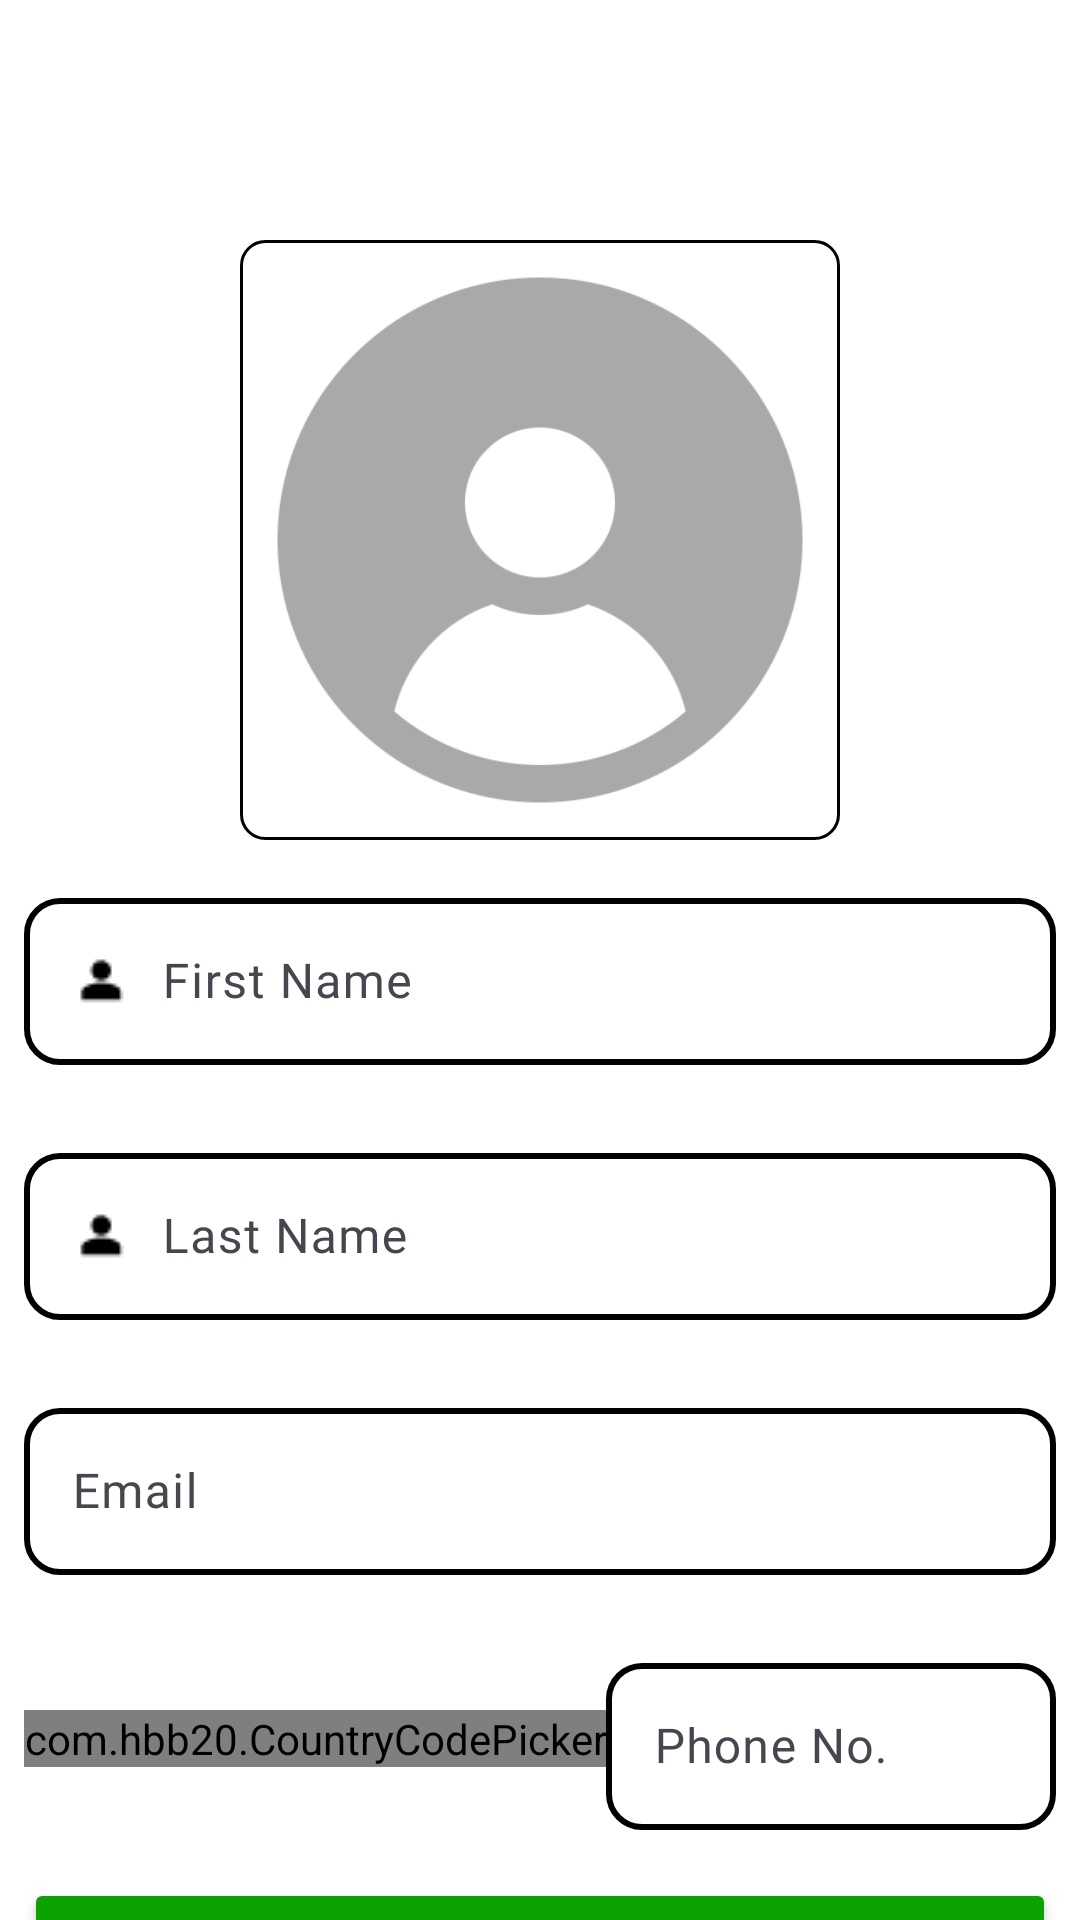

Layout XML and referenced resources for this Android screen:
<!-- AndroidManifest.xml: application theme Theme.Grocerly -->
<!-- res/layout/fragment_edit_profile.xml -->
<?xml version="1.0" encoding="utf-8"?>
<androidx.constraintlayout.widget.ConstraintLayout xmlns:android="http://schemas.android.com/apk/res/android"
    xmlns:app="http://schemas.android.com/apk/res-auto"
    xmlns:tools="http://schemas.android.com/tools"
    android:layout_width="match_parent"
    android:layout_height="match_parent"
    android:background="@color/white"
    tools:context=".fragments.EditProfile">


    <com.google.android.material.appbar.MaterialToolbar
        android:id="@+id/toolbarprofile"
        android:layout_width="match_parent"
        android:layout_height="wrap_content"
        android:background="@color/white"
        app:layout_constraintEnd_toEndOf="parent"
        app:layout_constraintHorizontal_bias="0.5"
        app:layout_constraintStart_toStartOf="parent"
        app:layout_constraintTop_toTopOf="parent" />

    <ImageView
        android:id="@+id/imgviewprofilepicture"
        android:layout_width="200dp"
        android:layout_height="200dp"
        android:layout_marginTop="16dp"
        android:background="@drawable/imageview_background"
        android:scaleType="fitXY"
        android:src="@drawable/profileimg"
        app:layout_constraintEnd_toEndOf="parent"
        app:layout_constraintHorizontal_bias="0.5"
        app:layout_constraintStart_toStartOf="parent"
        app:layout_constraintTop_toBottomOf="@+id/toolbarprofile" />


    <LinearLayout
        android:id="@+id/linearLayout9"
        android:layout_width="match_parent"
        android:layout_height="wrap_content"
        android:layout_marginStart="8dp"
        android:layout_marginEnd="8dp"
        android:layout_marginBottom="16dp"
        android:orientation="vertical"
        app:layout_constraintBottom_toBottomOf="parent"
        app:layout_constraintEnd_toEndOf="@+id/imgviewprofilepicture"
        app:layout_constraintHorizontal_bias="0.5"
        app:layout_constraintStart_toStartOf="@+id/imgviewprofilepicture"
        app:layout_constraintTop_toBottomOf="@+id/imgviewprofilepicture">

        <com.google.android.material.textfield.TextInputLayout
            android:id="@+id/txtinputlayoutfirstname"
            android:layout_width="match_parent"
            android:layout_height="wrap_content"
            android:background="@color/white"
            app:boxCornerRadiusBottomEnd="12dp"
            app:boxCornerRadiusBottomStart="12dp"
            app:boxCornerRadiusTopEnd="12dp"
            app:boxCornerRadiusTopStart="12dp"
            app:boxStrokeColor="@color/custom_text_strokecolor"
            app:boxStrokeWidth="2dp"
            app:helperTextEnabled="true"
            app:helperTextTextColor="@color/red"
            app:layout_constraintEnd_toEndOf="parent"
            app:layout_constraintHorizontal_bias="0.5"
            app:layout_constraintStart_toStartOf="parent"
            app:layout_constraintTop_toBottomOf="@+id/imgviewprofilepicture">

            <com.google.android.material.textfield.TextInputEditText
                android:id="@+id/edttxtname"
                android:layout_width="match_parent"
                android:layout_height="wrap_content"
                android:drawableStart="@drawable/person"
                android:drawablePadding="10dp"
                android:hint="@string/profile_first_name"
                android:textColor="@color/black"
                android:textColorHint="@color/grey" />

        </com.google.android.material.textfield.TextInputLayout>

        <com.google.android.material.textfield.TextInputLayout
            android:id="@+id/txtinputlayoutlastname"
            android:layout_width="match_parent"
            android:layout_height="wrap_content"
            android:layout_marginTop="24dp"
            android:background="@color/white"
            app:boxCornerRadiusBottomEnd="12dp"
            app:boxCornerRadiusBottomStart="12dp"
            app:boxCornerRadiusTopEnd="12dp"
            app:boxCornerRadiusTopStart="12dp"
            app:boxStrokeColor="@color/custom_text_strokecolor"
            app:boxStrokeWidth="2dp"
            app:helperTextEnabled="true"
            app:helperTextTextColor="@color/red"
            app:layout_constraintEnd_toEndOf="parent"
            app:layout_constraintHorizontal_bias="0.5"
            app:layout_constraintStart_toStartOf="parent"
            app:layout_constraintTop_toBottomOf="@+id/txtinputlayoutfirstname">

            <com.google.android.material.textfield.TextInputEditText
                android:id="@+id/edttxtlastname"
                android:layout_width="match_parent"
                android:layout_height="wrap_content"
                android:drawableStart="@drawable/person"
                android:drawablePadding="10dp"
                android:hint="@string/profile_last_name"
                android:textColor="@color/black"
                android:textColorHint="@color/grey" />

        </com.google.android.material.textfield.TextInputLayout>

        <com.google.android.material.textfield.TextInputLayout
            android:id="@+id/txtinputlayoutemail"
            android:layout_width="match_parent"
            android:layout_height="wrap_content"
            android:layout_marginTop="24dp"
            android:background="@color/white"
            app:boxCornerRadiusBottomEnd="12dp"
            app:boxCornerRadiusBottomStart="12dp"
            app:boxCornerRadiusTopEnd="12dp"
            app:boxCornerRadiusTopStart="12dp"
            app:boxStrokeColor="@color/custom_text_strokecolor"
            app:boxStrokeWidth="2dp"
            app:helperTextEnabled="true"
            app:helperTextTextColor="@color/red"
            app:layout_constraintEnd_toEndOf="parent"
            app:layout_constraintHorizontal_bias="0.5"
            app:layout_constraintStart_toStartOf="parent"
            app:layout_constraintTop_toBottomOf="@+id/txtinputlayoutlastname">

            <com.google.android.material.textfield.TextInputEditText
                android:id="@+id/edttxtemail"
                android:layout_width="match_parent"
                android:layout_height="wrap_content"
                android:drawableStart="@drawable/email"
                android:drawablePadding="10dp"
                android:hint="@string/profile_email"
                android:inputType="textEmailAddress"
                android:textColor="@color/black"
                android:textColorHint="@color/grey" />

        </com.google.android.material.textfield.TextInputLayout>


        <LinearLayout
            android:layout_width="match_parent"
            android:layout_height="wrap_content"
            android:layout_gravity="center"
            android:layout_marginTop="24dp"
            android:orientation="horizontal">

            <com.hbb20.CountryCodePicker
                android:id="@+id/countryCodeHolder"
                android:layout_width="wrap_content"
                android:layout_height="wrap_content"

                android:layout_gravity="center" />

            <com.google.android.material.textfield.TextInputLayout
                android:id="@+id/txtinputphonenumber"
                android:layout_width="match_parent"
                android:layout_height="wrap_content"
                android:background="@color/white"
                app:boxCornerRadiusBottomEnd="12dp"
                app:boxCornerRadiusBottomStart="12dp"
                app:boxCornerRadiusTopEnd="12dp"
                app:boxCornerRadiusTopStart="12dp"
                app:boxStrokeColor="@color/custom_text_strokecolor"
                app:boxStrokeWidth="2dp"
                app:helperTextEnabled="true"
                app:helperTextTextColor="@color/red"
                app:layout_constraintEnd_toEndOf="parent"
                app:layout_constraintHorizontal_bias="0.5"
                app:layout_constraintStart_toStartOf="parent"
                app:layout_constraintTop_toBottomOf="@+id/txtinputlayoutemail">

                <com.google.android.material.textfield.TextInputEditText
                    android:id="@+id/edttxtphoneno"
                    android:layout_width="match_parent"
                    android:layout_height="wrap_content"
                    android:drawableStart="@drawable/phone_call"
                    android:drawablePadding="10dp"
                    android:hint="@string/phone_no"
                    android:inputType="number"
                    android:textColor="@color/black"
                    android:textColorHint="@color/grey" />

            </com.google.android.material.textfield.TextInputLayout>

        </LinearLayout>
    </LinearLayout>

    <Button
        android:id="@+id/updatebtn"
        android:layout_width="0dp"
        android:layout_height="wrap_content"
        android:layout_marginTop="16dp"
        android:backgroundTint="@color/green"
        android:fontFamily="@font/custom_font"
        android:text="@string/update"
        android:textColor="@color/white"
        android:textFontWeight="700"
        android:textSize="18sp"
        app:cornerRadius="12dp"
        app:layout_constraintEnd_toEndOf="@+id/linearLayout9"
        app:layout_constraintStart_toStartOf="@+id/linearLayout9"
        app:layout_constraintTop_toBottomOf="@+id/linearLayout9" />

    <ProgressBar
        android:id="@+id/imageuploadprogressbar"
        style="?android:attr/progressBarStyle"
        android:layout_width="wrap_content"
        android:layout_height="wrap_content"
        android:layout_marginTop="8dp"
        android:indeterminate="true"
        android:indeterminateTint="@color/green"
        android:visibility="invisible"
        app:layout_constraintBottom_toBottomOf="parent"
        app:layout_constraintEnd_toEndOf="@+id/linearLayout9"
        app:layout_constraintStart_toStartOf="@+id/linearLayout9"
        app:layout_constraintTop_toBottomOf="@+id/linearLayout9" />


</androidx.constraintlayout.widget.ConstraintLayout>
<!-- resources referenced by this layout -->
<resources>
  <color name="black">#FF000000</color>
  <color name="green">#0CA201</color>
  <color name="grey">#808080</color>
  <color name="red">#ff0000</color>
  <color name="white">#FFFFFFFF</color>
  <!-- drawable imageview_background (drawable) -->
  <?xml version="1.0" encoding="utf-8"?>
  <shape android:shape="rectangle" xmlns:android="http://schemas.android.com/apk/res/android" >
  
  
      <stroke android:width="1dp" android:color="@color/black"/>
      <corners android:radius="8dp" />
  
  
  </shape>
  <!-- drawable person: png bitmap (drawable, 268 bytes) -->
  <!-- drawable profileimg: png bitmap (drawable, 18020 bytes) -->
  <string name="phone_no">Phone No.</string>
  <string name="profile_email">Email</string>
  <string name="profile_first_name">First Name</string>
  <string name="profile_last_name">Last Name</string>
  <string name="update">Update</string>
  <style name="Theme.Grocerly" parent="Base.Theme.Grocerly" />
  <style name="Base.Theme.Grocerly" parent="Theme.Material3.DayNight.NoActionBar">
  
              <item name="colorPrimary">@color/green</item>
              <item name="colorPrimaryContainer">@color/green</item>
  
              <item name="android:fitsSystemWindows">true</item>
              <item name="android:textColor">@color/black</item>
              <item name="fontFamily">@font/custom_font</item>
              <item name="textFillColor">@color/black</item>
  
              <item name="android:titleTextColor">@color/black</item>
              <item name="hintTextColor">@color/grey</item>
  
              <item name="android:windowLightStatusBar">true</item>
  
          </style>
</resources>
